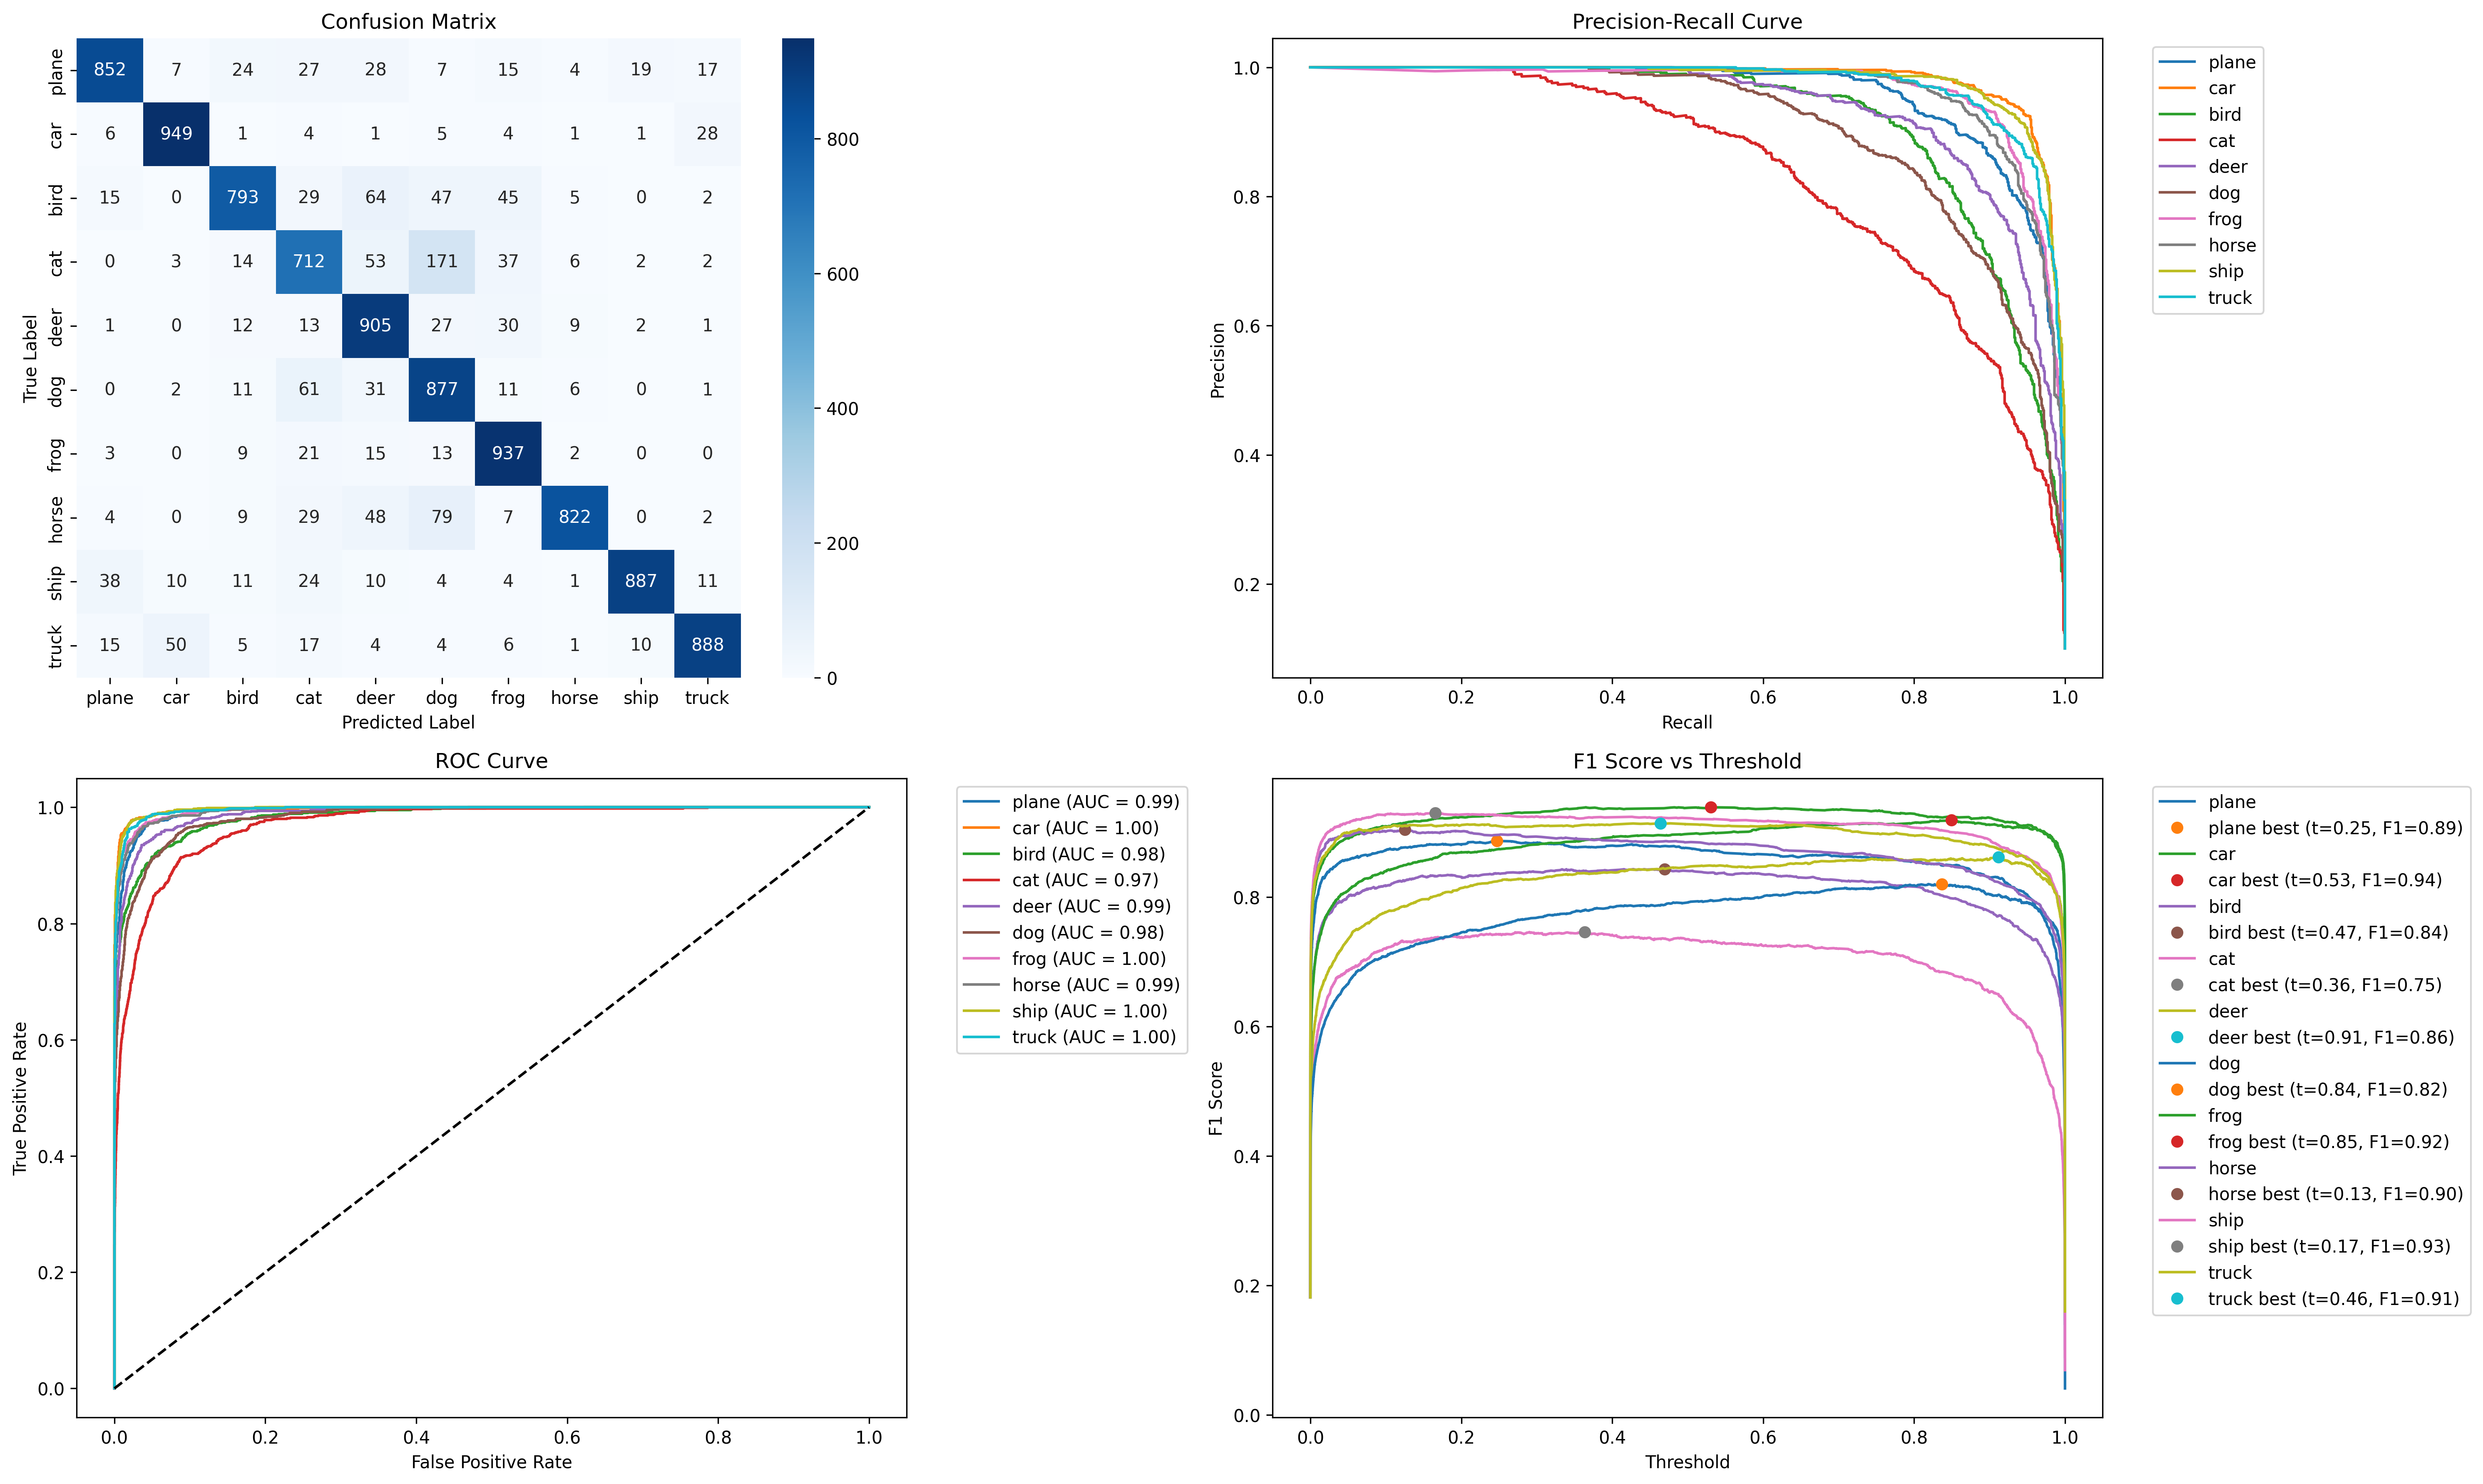

Values plotted in this chart, from the file beside it:
Class, Precision, Recall, F1-score
plane, 0.9122, 0.852, 0.8811
car, 0.9295, 0.949, 0.9391
bird, 0.892, 0.793, 0.8396
cat, 0.7599, 0.712, 0.7352
deer, 0.7808, 0.905, 0.8384
dog, 0.7107, 0.877, 0.7851
frog, 0.8549, 0.937, 0.8941
horse, 0.9592, 0.822, 0.8853
ship, 0.9631, 0.887, 0.9235
truck, 0.9328, 0.888, 0.9098
